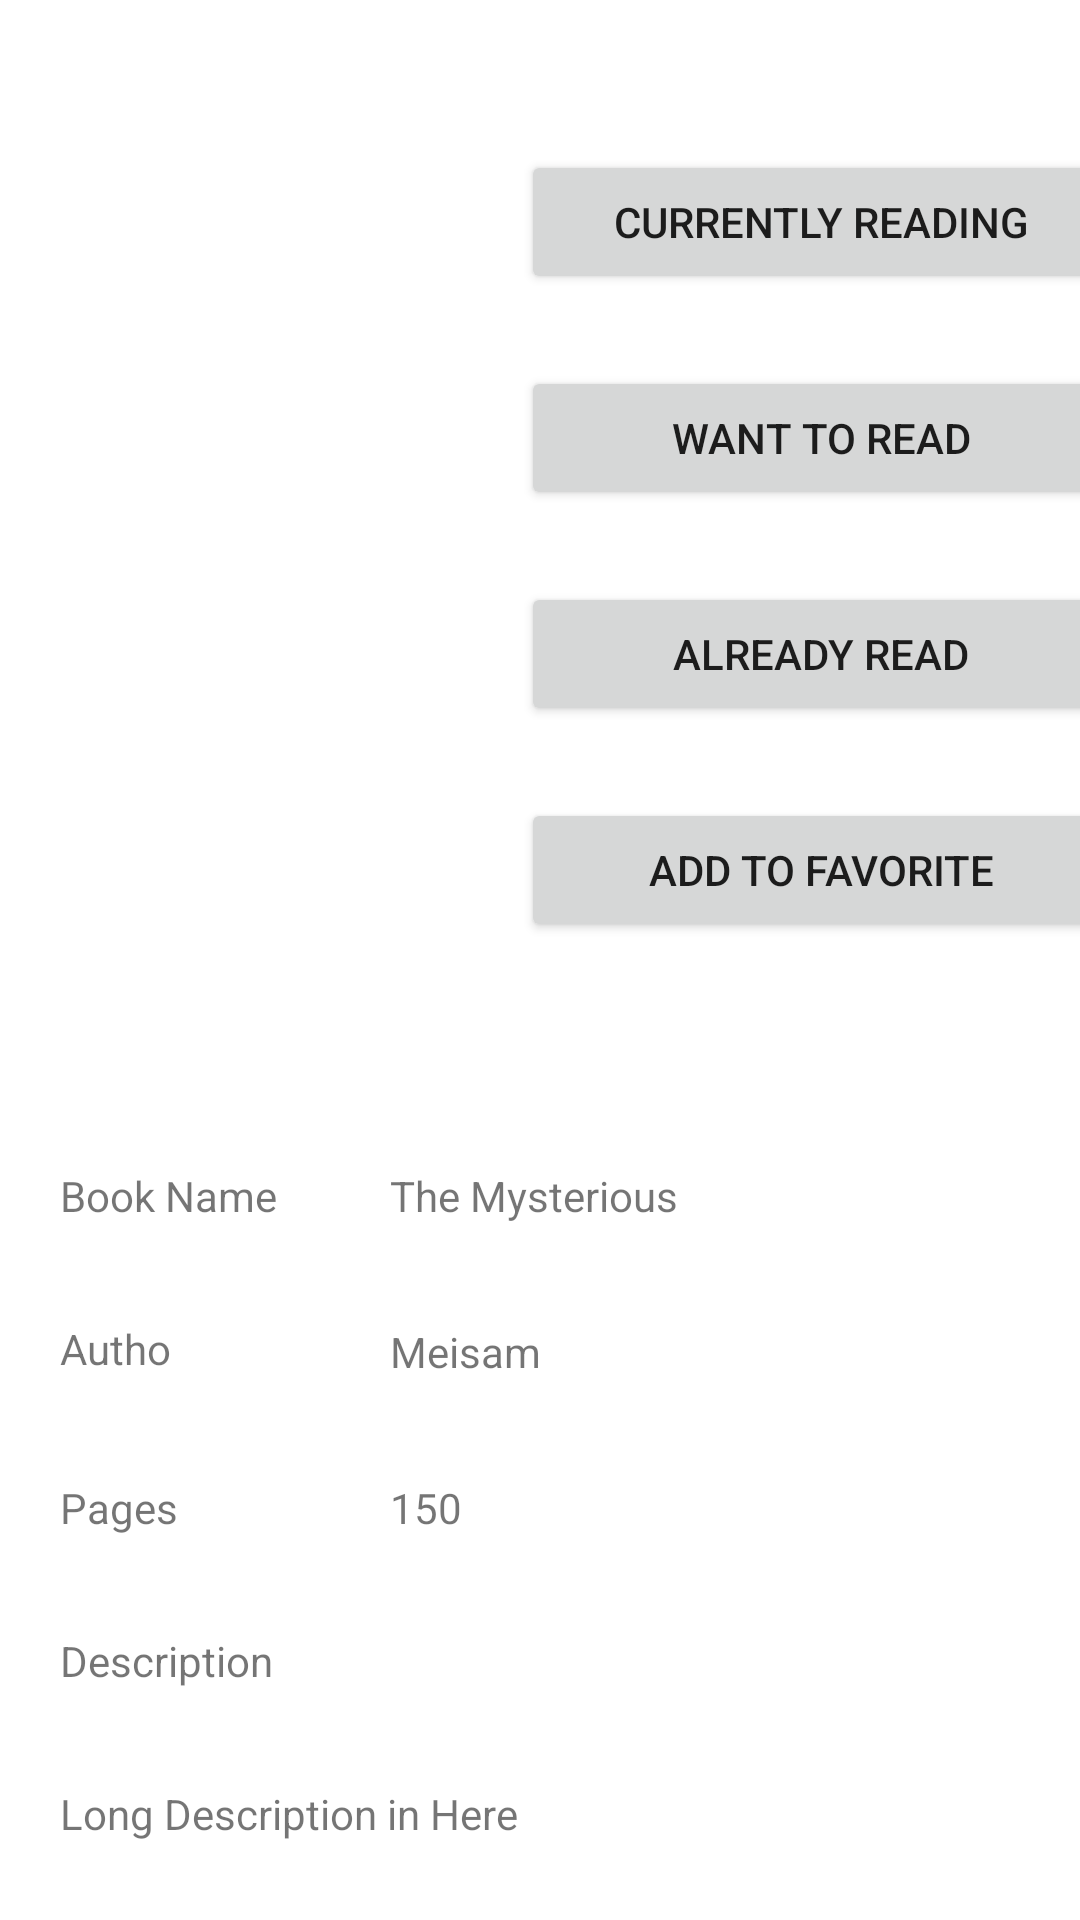

Layout XML and referenced resources for this Android screen:
<!-- AndroidManifest.xml: application theme Theme.MyLibrary -->
<!-- res/layout/activity_book.xml -->
<?xml version="1.0" encoding="utf-8"?>
<RelativeLayout xmlns:android="http://schemas.android.com/apk/res/android"
    xmlns:app="http://schemas.android.com/apk/res-auto"
    xmlns:tools="http://schemas.android.com/tools"
    android:layout_width="match_parent"
    android:layout_height="match_parent"
    tools:context=".BookActivity">

    <ScrollView
        android:layout_width="match_parent"
        android:layout_height="match_parent">

        <androidx.constraintlayout.widget.ConstraintLayout
            android:layout_width="match_parent"
            android:layout_height="match_parent">

            <ImageView
                android:id="@+id/imgBook2"
                android:layout_width="200dp"
                android:layout_height="200dp"
                android:layout_marginTop="50dp"
                app:layout_constraintEnd_toStartOf="@+id/guideline2"
                app:layout_constraintStart_toStartOf="parent"
                app:layout_constraintTop_toTopOf="parent"
                tools:srcCompat="@tools:sample/avatars" />

            <Button
                android:id="@+id/btnAddToCurrentlyReading"
                android:layout_width="200dp"
                android:layout_height="wrap_content"
                android:layout_marginTop="50dp"
                android:text="Currently Reading"
                app:layout_constraintEnd_toEndOf="parent"
                app:layout_constraintStart_toStartOf="@+id/guideline2"
                app:layout_constraintTop_toTopOf="parent" />

            <Button
                android:id="@+id/btnAddToWantToReadList"
                android:layout_width="200dp"
                android:layout_height="wrap_content"
                android:layout_marginTop="24dp"
                android:text="Want To Read"
                app:layout_constraintEnd_toEndOf="parent"
                app:layout_constraintStart_toStartOf="@+id/guideline2"
                app:layout_constraintTop_toBottomOf="@+id/btnAddToCurrentlyReading" />

            <Button
                android:id="@+id/btnAddToAlreadyReadList"
                android:layout_width="200dp"
                android:layout_height="wrap_content"
                android:layout_marginTop="24dp"
                android:text="Already Read"
                app:layout_constraintEnd_toEndOf="parent"
                app:layout_constraintStart_toStartOf="@+id/guideline2"
                app:layout_constraintTop_toBottomOf="@+id/btnAddToWantToReadList" />

            <Button
                android:id="@+id/btnAddToFavoriteList"
                android:layout_width="200dp"
                android:layout_height="wrap_content"
                android:layout_marginTop="24dp"
                android:text="Add to Favorite"
                app:layout_constraintEnd_toEndOf="parent"
                app:layout_constraintStart_toStartOf="@+id/guideline2"
                app:layout_constraintTop_toBottomOf="@+id/btnAddToAlreadyReadList" />

            <TextView
                android:id="@+id/nameText"
                android:layout_width="wrap_content"
                android:layout_height="wrap_content"
                android:layout_marginTop="24dp"
                android:text="Book Name"
                app:layout_constraintStart_toStartOf="@+id/guideline4"
                app:layout_constraintTop_toTopOf="@+id/guideline3" />

            <TextView
                android:id="@+id/txtBookName2"
                android:layout_width="wrap_content"
                android:layout_height="wrap_content"
                android:text="The Mysterious"
                app:layout_constraintBottom_toBottomOf="@+id/nameText"
                app:layout_constraintStart_toStartOf="@+id/guideline5"
                app:layout_constraintTop_toTopOf="@+id/nameText" />

            <TextView
                android:id="@+id/AuthorText"
                android:layout_width="37dp"
                android:layout_height="21dp"
                android:layout_marginTop="32dp"
                android:text="Author"
                app:layout_constraintStart_toStartOf="@+id/guideline4"
                app:layout_constraintTop_toBottomOf="@+id/nameText" />

            <TextView
                android:id="@+id/txtAuthor2"
                android:layout_width="wrap_content"
                android:layout_height="wrap_content"
                android:text="Meisam"
                app:layout_constraintBottom_toBottomOf="@+id/AuthorText"
                app:layout_constraintStart_toStartOf="@+id/guideline5"
                app:layout_constraintTop_toTopOf="@+id/AuthorText" />

            <TextView
                android:id="@+id/PageText"
                android:layout_width="wrap_content"
                android:layout_height="wrap_content"
                android:layout_marginTop="32dp"
                android:text="Pages"
                app:layout_constraintStart_toStartOf="@+id/guideline4"
                app:layout_constraintTop_toBottomOf="@+id/AuthorText" />

            <TextView
                android:id="@+id/txtPage"
                android:layout_width="wrap_content"
                android:layout_height="wrap_content"
                android:text="150"
                app:layout_constraintBottom_toBottomOf="@+id/PageText"
                app:layout_constraintStart_toStartOf="@+id/guideline5"
                app:layout_constraintTop_toTopOf="@+id/PageText" />

            <TextView
                android:id="@+id/descriptionText"
                android:layout_width="wrap_content"
                android:layout_height="wrap_content"
                android:layout_marginTop="32dp"
                android:text="Description"
                app:layout_constraintStart_toStartOf="@+id/guideline4"
                app:layout_constraintTop_toBottomOf="@+id/PageText" />

            <TextView
                android:id="@+id/txtDescription"
                android:layout_width="wrap_content"
                android:layout_height="wrap_content"
                android:layout_marginTop="32dp"
                android:text="Long Description in Here"
                app:layout_constraintStart_toStartOf="@+id/guideline4"
                app:layout_constraintTop_toBottomOf="@+id/descriptionText" />

            <androidx.constraintlayout.widget.Guideline
                android:id="@+id/guideline2"
                android:layout_width="wrap_content"
                android:layout_height="wrap_content"
                android:orientation="vertical"
                app:layout_constraintGuide_begin="187dp" />

            <androidx.constraintlayout.widget.Guideline
                android:id="@+id/guideline3"
                android:layout_width="wrap_content"
                android:layout_height="wrap_content"
                android:orientation="horizontal"
                app:layout_constraintGuide_begin="365dp" />

            <androidx.constraintlayout.widget.Guideline
                android:id="@+id/guideline4"
                android:layout_width="wrap_content"
                android:layout_height="wrap_content"
                android:orientation="vertical"
                app:layout_constraintGuide_begin="20dp" />

            <androidx.constraintlayout.widget.Guideline
                android:id="@+id/guideline5"
                android:layout_width="wrap_content"
                android:layout_height="wrap_content"
                android:orientation="vertical"
                app:layout_constraintGuide_begin="130dp" />



        </androidx.constraintlayout.widget.ConstraintLayout>
    </ScrollView>

</RelativeLayout>
<!-- resources referenced by this layout -->
<resources>
  <style name="Theme.MyLibrary" parent="Theme.MaterialComponents.DayNight.DarkActionBar">
          
          <item name="colorPrimary">@color/purple_500</item>
          <item name="colorPrimaryVariant">@color/purple_700</item>
          <item name="colorOnPrimary">@color/white</item>
          
          <item name="colorSecondary">@color/teal_200</item>
          <item name="colorSecondaryVariant">@color/teal_700</item>
          <item name="colorOnSecondary">@color/black</item>
          
          <item name="android:statusBarColor" tools:targetApi="l">?attr/colorPrimaryVariant</item>
          <item name="android:windowAnimationStyle">@style/CustomAnimation</item>
          
      </style>
  <style name="CustomAnimation" parent="@android:style/Animation.Activity">
          <item name="android:activityOpenEnterAnimation">@anim/slide_in</item>
          <item name="android:activityCloseEnterAnimation">@anim/slide_out</item>
          <item name="android:activityOpenExitAnimation">@anim/slide_in</item>
          <item name="android:activityCloseExitAnimation">@anim/slide_out</item>
      </style>
  <!-- not gathered from this repository: default colours our renderer supplied (Android Studio template values) -->
  <color name="purple_500">#FF6200EE</color>
  <color name="purple_700">#FF3700B3</color>
  <color name="teal_200">#FF03DAC5</color>
  <color name="teal_700">#FF018786</color>
  <color name="black">#FF000000</color>
  <color name="white">#FFFFFFFF</color>
</resources>
